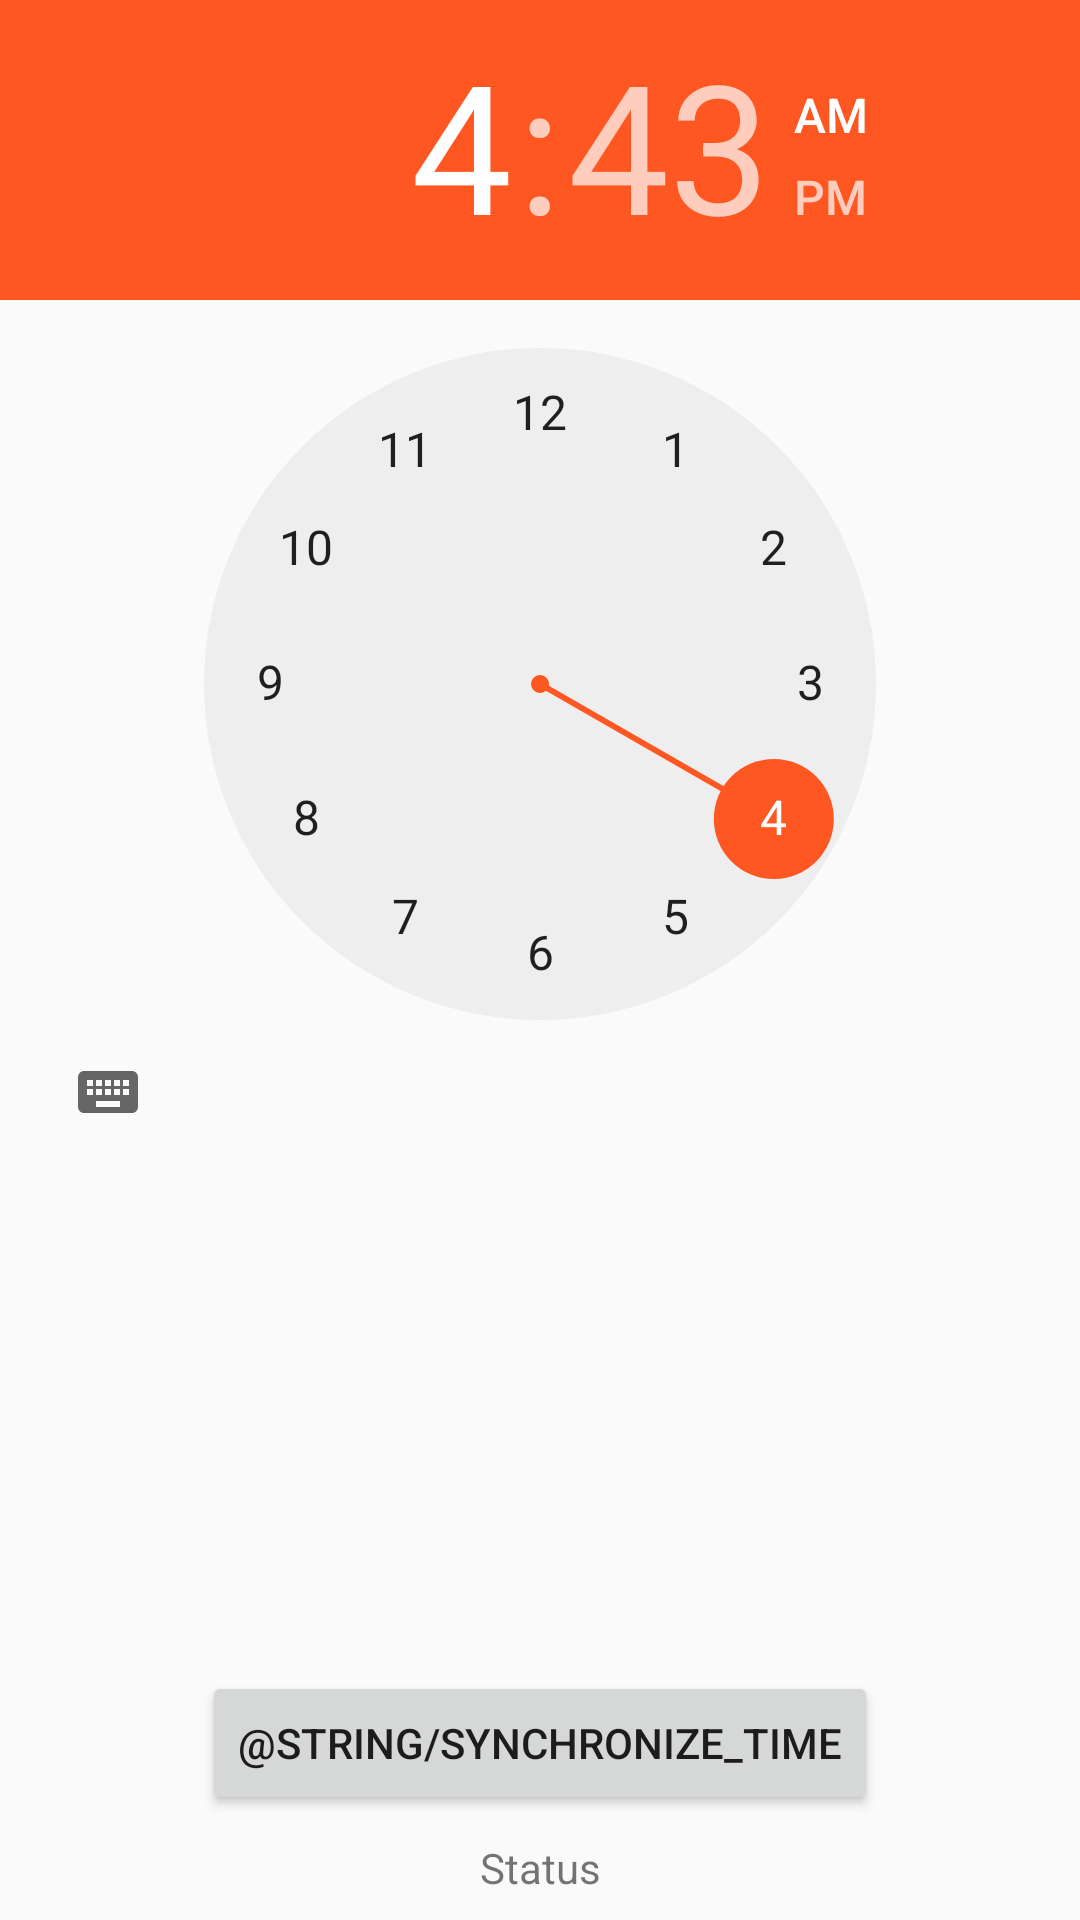

The Android layout XML behind this screen, and the referenced resources:
<!-- AndroidManifest.xml: application theme AppTheme -->
<!-- res/layout/activity_main.xml -->
<?xml version="1.0" encoding="utf-8"?>
<layout xmlns:android="http://schemas.android.com/apk/res/android"
    xmlns:tools="http://schemas.android.com/tools">

    <LinearLayout
        android:layout_width="match_parent"
        android:layout_height="match_parent"
        android:orientation="vertical">

        <TimePicker
            android:id="@+id/time_picker_view"
            android:layout_width="match_parent"
            android:layout_height="0dp"
            android:layout_weight="1" />

        <TextView
            android:id="@+id/selected_time_view"
            android:layout_width="wrap_content"
            android:layout_height="wrap_content"
            android:layout_gravity="center_horizontal"
            tools:text="11:34:00" />

        <Button
            android:id="@+id/send_button"
            android:layout_width="wrap_content"
            android:layout_height="wrap_content"
            android:layout_gravity="center_horizontal"
            android:layout_marginTop="8dp"
            android:text="@string/synchronize_time" />

        <TextView
            android:id="@+id/status_view"
            android:layout_width="match_parent"
            android:layout_height="wrap_content"
            android:layout_marginBottom="8dp"
            android:layout_marginTop="8dp"
            android:gravity="center"
            android:text="Status" />
    </LinearLayout>
</layout>
<!-- resources referenced by this layout -->
<resources>
  <style name="AppTheme" parent="Theme.AppCompat.Light.DarkActionBar">
          <item name="colorAccent">@color/colorAccent</item>
          <item name="colorPrimary">@color/colorPrimary</item>
          <item name="colorPrimaryDark">@color/colorPrimaryDark</item>
          <item name="android:homeAsUpIndicator">@drawable/ic_arrow_back_white_24dp</item>
      </style>
  <color name="colorAccent">#FF5722</color>
  <color name="colorPrimary">#009688</color>
  <color name="colorPrimaryDark">#00796B</color>
</resources>
